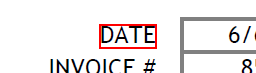
Task: This proyect contains example for the simple and maybe not so simple exercises provided in the training videos

Workflow: Sequence

Step 1: Find Element 'text  DATE' on the text in window 'Perfect Match.pdf - Adobe Acrobat Reader DC' (acrord32.exe)

Step 2: get-text from the text (no picture)

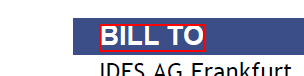
Step 3: Find Element 'text  DATE' on the text 'BILL TO' in window 'Perfect Match.pdf - Adobe Acrobat Reader DC' (acrord32.exe)